6-way image classification set "dataset_v1_new" from GitHub (Shinecchi/HairBaldness); label vocabulary: bald, balding, healthy, mild thinning, moderate thinning, severe thinning.

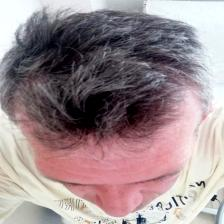
Label: moderate thinning

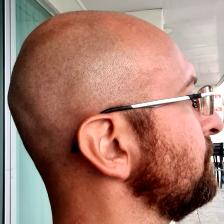
Label: bald

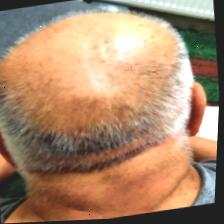
Label: balding

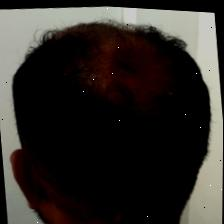
Label: severe thinning

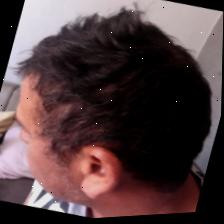
Label: healthy

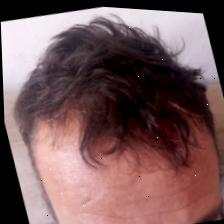
Label: mild thinning
